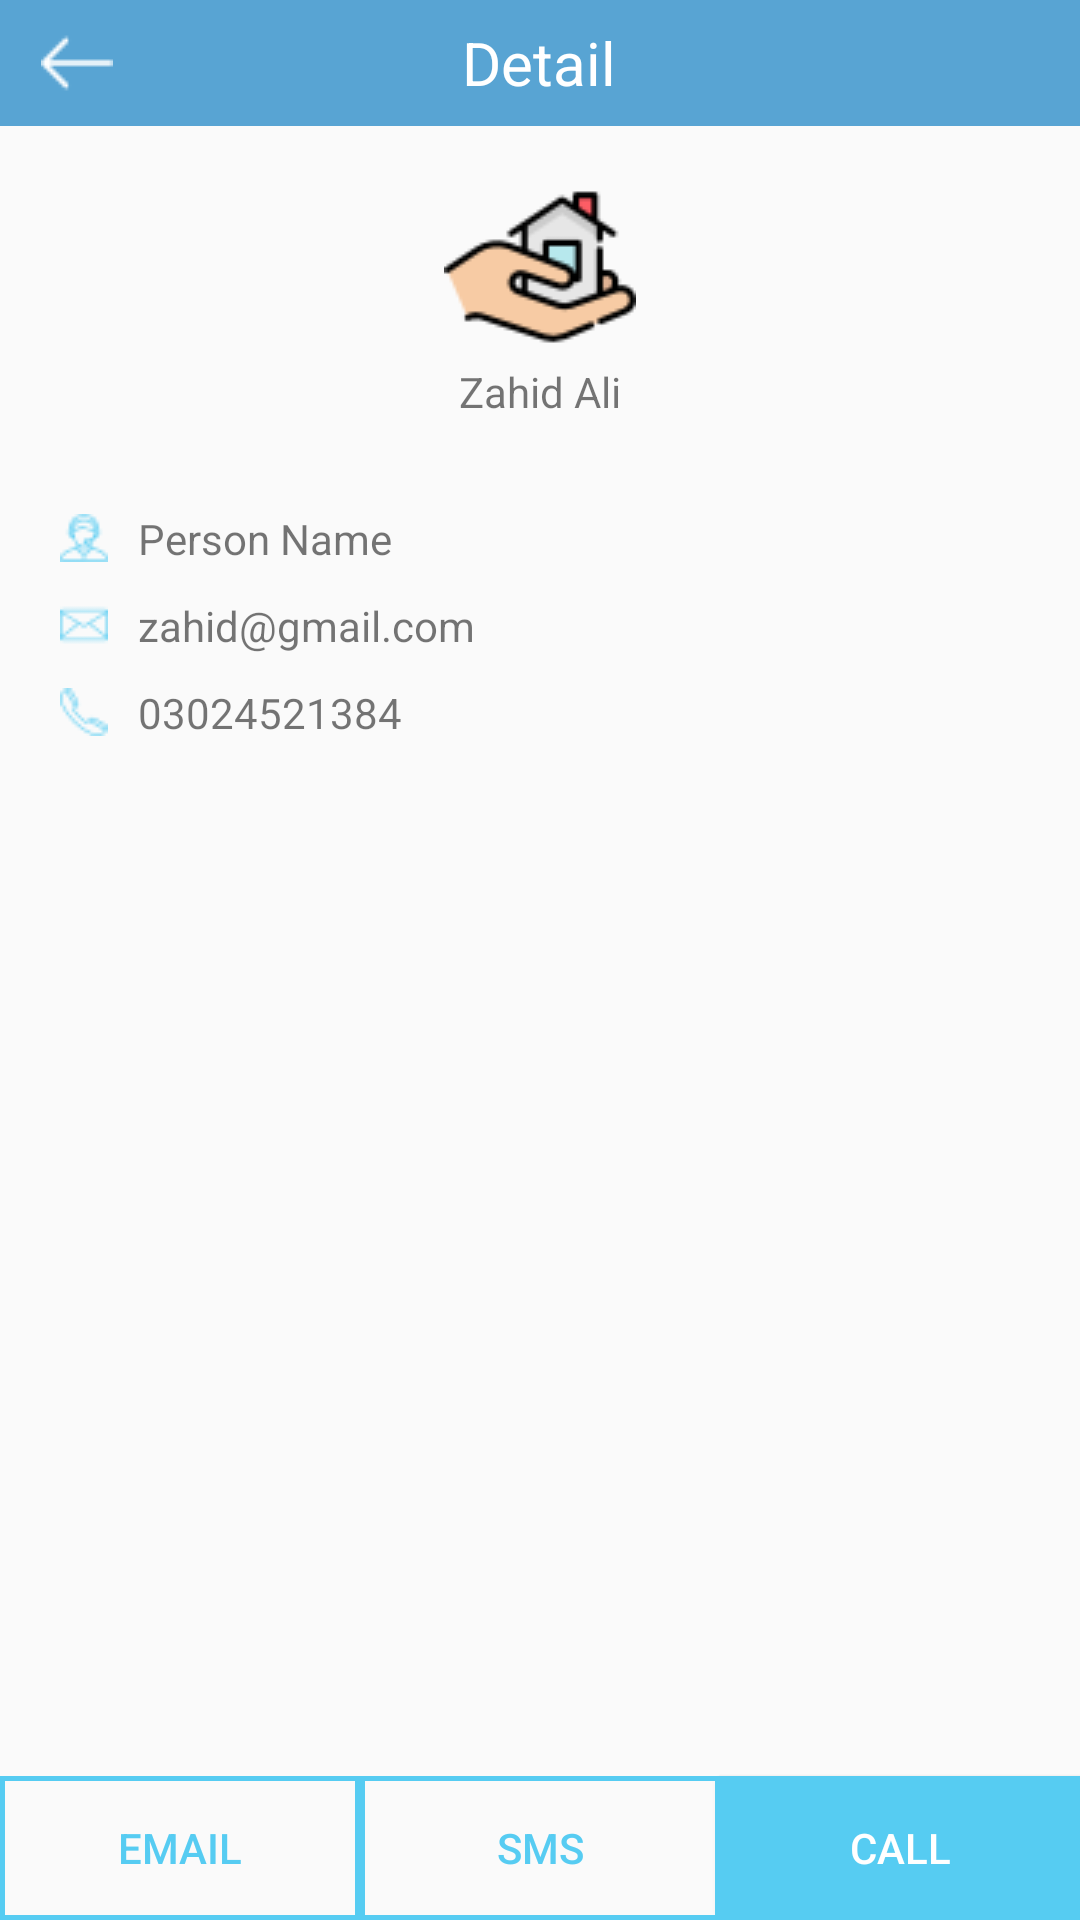

Here is an Android app screen rendered from its layout file. Give the layout XML and the strings, colors and styles it references.
<!-- AndroidManifest.xml: application theme AppTheme -->
<!-- res/layout/activity_profile_manger.xml -->
<?xml version="1.0" encoding="utf-8"?>
<LinearLayout xmlns:android="http://schemas.android.com/apk/res/android"
    xmlns:app="http://schemas.android.com/apk/res-auto"
    android:layout_width="match_parent"
    android:layout_height="match_parent"
    android:orientation="vertical">

    <LinearLayout
        android:layout_width="match_parent"
        android:layout_height="wrap_content"
        android:background="@color/colorPrimaryDark"
        android:orientation="horizontal">

        <ImageView
            android:id="@+id/go_back"
            android:layout_width="0dp"
            android:layout_height="match_parent"
            android:layout_weight="1"
            android:padding="9dp"
            app:srcCompat="@drawable/back_arrow" />

        <TextView
            android:layout_width="0dp"
            android:layout_height="match_parent"
            android:layout_weight="5"
            android:gravity="center"
            android:text="Detail"
            android:textColor="#fff"
            android:textSize="@dimen/heading" />

        <ImageView
            android:layout_width="0dp"
            android:layout_height="match_parent"
            android:layout_weight="1"
            android:padding="9dp"
            android:visibility="invisible"
            app:srcCompat="@drawable/back_arrow" />
    </LinearLayout>

    <LinearLayout
        android:layout_width="match_parent"
        android:layout_height="wrap_content"
        android:layout_marginTop="15dp"
        android:orientation="vertical">


        <ImageView
            android:id="@+id/imageView3"
            android:layout_width="match_parent"
            android:layout_height="0dp"
            android:layout_gravity="center"
            android:layout_weight="3"
            app:srcCompat="@drawable/logo" />

        <TextView
            android:id="@+id/nameUPro"
            android:layout_width="match_parent"
            android:layout_height="0dp"
            android:layout_gravity="center"
            android:layout_weight="1"
            android:gravity="center"
            android:text="Zahid Ali" />
    </LinearLayout>

    <LinearLayout
        android:layout_width="match_parent"
        android:layout_height="wrap_content"
        android:padding="20dp"
        android:layout_marginTop="10dp"
        android:orientation="vertical">

        <LinearLayout
            android:layout_width="match_parent"
            android:layout_height="wrap_content"
            android:orientation="horizontal">

            <TextView
                android:id="@+id/desigUpro"
                android:layout_width="wrap_content"
                android:layout_height="wrap_content"
                android:layout_weight="5"
                android:drawableLeft="@drawable/person"
                android:drawablePadding="10dp"
                android:gravity="center|left"
                android:text="Person Name" />


        </LinearLayout>

        <LinearLayout
            android:layout_width="match_parent"
            android:layout_height="wrap_content"
            android:layout_marginTop="10dp"
            >
            <TextView
                android:id="@+id/emailUpro"
                android:layout_width="wrap_content"
                android:layout_height="wrap_content"
                android:drawableStart="@drawable/msg"
                android:drawablePadding="10dp"
                android:text="zahid@gmail.com" />
        </LinearLayout>

        <LinearLayout
            android:layout_width="match_parent"
            android:layout_height="wrap_content"
            android:layout_marginTop="10dp"
            >
            <TextView
                android:id="@+id/phoneUPro"
                android:layout_width="wrap_content"
                android:layout_height="wrap_content"
                android:drawableStart="@drawable/call"
                android:drawablePadding="10dp"
                android:text="03024521384" />
        </LinearLayout>
    </LinearLayout>

    <LinearLayout
        android:layout_width="match_parent"
        android:layout_height="match_parent"
        android:orientation="horizontal"
        android:weightSum="15"
        android:gravity="bottom"
        >
        <Button
            android:id="@+id/btemailUpro"
            android:layout_weight="5"
            android:layout_width="0dp"
            android:layout_height="wrap_content"
            android:background="@drawable/border"
            android:text="Email"
            android:textColor="@color/colorPrimary"
            />
        <Button
            android:id="@+id/smsUpro"
            android:layout_weight="5"
            android:layout_width="0dp"
            android:layout_height="wrap_content"
            android:background="@drawable/border"
            android:text="SMS"
            android:textColor="@color/colorPrimary"
            />
        <Button
            android:id="@+id/callUpro"
            android:layout_weight="5"
            android:layout_width="0dp"
            android:layout_height="wrap_content"
            android:background="@color/colorPrimary"
            android:text="Call"
            android:textColor="#FFf"
            />
    </LinearLayout>
</LinearLayout>
<!-- resources referenced by this layout -->
<resources>
  <color name="colorPrimary">#56ccf2</color>
  <color name="colorPrimaryDark">#58a4d3</color>
  <dimen name="heading">20dp</dimen>
  <!-- drawable back_arrow: png bitmap (drawable, 392 bytes) -->
  <!-- drawable border (drawable) -->
  <?xml version="1.0" encoding="utf-8"?>
  <shape xmlns:android="http://schemas.android.com/apk/res/android"
      android:shape="rectangle">
      <corners android:radius="0dp"/>
  
      <stroke
          android:width="1.5dp"
          android:color="@color/colorPrimary"/>
  </shape>
  <!-- drawable call: png bitmap (drawable, 681 bytes) -->
  <!-- drawable logo: png bitmap (drawable, 2404 bytes) -->
  <!-- drawable msg: png bitmap (drawable, 620 bytes) -->
  <!-- drawable person: png bitmap (drawable, 880 bytes) -->
  <style name="AppTheme" parent="Theme.AppCompat.Light.NoActionBar">
          
          <item name="colorPrimary">@color/colorPrimary</item>
          <item name="colorPrimaryDark">@color/colorPrimaryDark</item>
          <item name="colorAccent">@color/colorPrimary</item>
      </style>
</resources>
